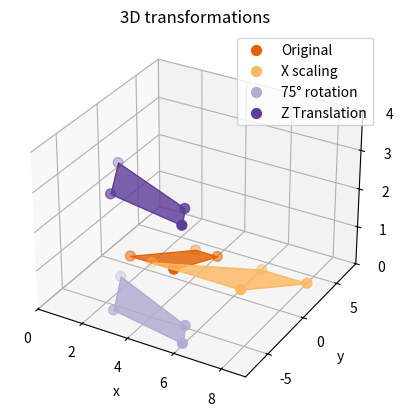

Recreate this plot in Python.
from mpl_toolkits.mplot3d import Axes3D
from mpl_toolkits.mplot3d.art3d import Poly3DCollection

import numpy as np
import matplotlib.pyplot as plt 


fig = plt.figure()
ax = fig.add_subplot(111, projection='3d')
ax.set_title("3D transformations")

transformations = ["Original", "X scaling", "75° rotation", "Z Translation"]
colors = ["#e66101", "#fdb863", "#b2abd2", "#5e3c99"]
alpha = "d0"

points = np.array([
    [1, 1, 0],
    [3, 4, 0],
    [4, 4, 0],
    [3, 1, 0]
    ])


ax.set_xlim(0,9)
ax.set_ylim(-8,8)
ax.set_zlim(0,4)

ax.scatter(points[:,0], points[:, 1], points[:, 2], s= 50,c=colors[0], label = transformations[0])

vertexes = [points]
poly = Poly3DCollection(vertexes)
poly.set_color(colors[0] + alpha)
poly.set_edgecolor(colors[0])
ax.add_collection3d(poly)


m_scaling = np.array([
    [2, 0, 0],
    [0, 1, 0],
    [0, 0, 1]
    ])

points1 = points @ m_scaling

ax.scatter(points1[:,0], points1[:, 1], points1[:, 2], s= 50, c = colors[1], label = transformations[1])

vertexes = [points1]
poly1 = Poly3DCollection(vertexes)
poly1.set_color(colors[1] + alpha)
poly1.set_edgecolor(colors[1])
ax.add_collection3d(poly1)


theta = np.pi*75/180

m_rotation = np.array([
    [np.cos(theta), -np.sin(theta), 0],
    [np.sin(theta), np.cos(theta), 0],
    [0            , 0            , 1]
])
points2 = points1 @ m_rotation

ax.scatter(points2[:,0], points2[:, 1], points2[:, 2],  s= 50, c= colors[2], label = transformations[2])

vertexes = [points2]
poly2 = Poly3DCollection(vertexes)
poly2.set_color(colors[2] + alpha)
poly2.set_edgecolor(colors[2])
ax.add_collection3d(poly2)


m_translation = np.array([0, 0, 3])

points3 = points2 + m_translation

ax.scatter(points3[:, 0], points3[:, 1], points3[:, 2],  s= 50, c= colors[3], label = transformations[3])

vertexes = [points3]
poly3 = Poly3DCollection(vertexes)
poly3.set_color(colors[3] + alpha)
poly3.set_edgecolor(colors[3])
ax.add_collection3d(poly3)


ax.locator_params(nbins=5)

ax.set_xlabel("x")
ax.set_ylabel("y")
ax.set_zlabel("z")
ax.legend()
plt.show()